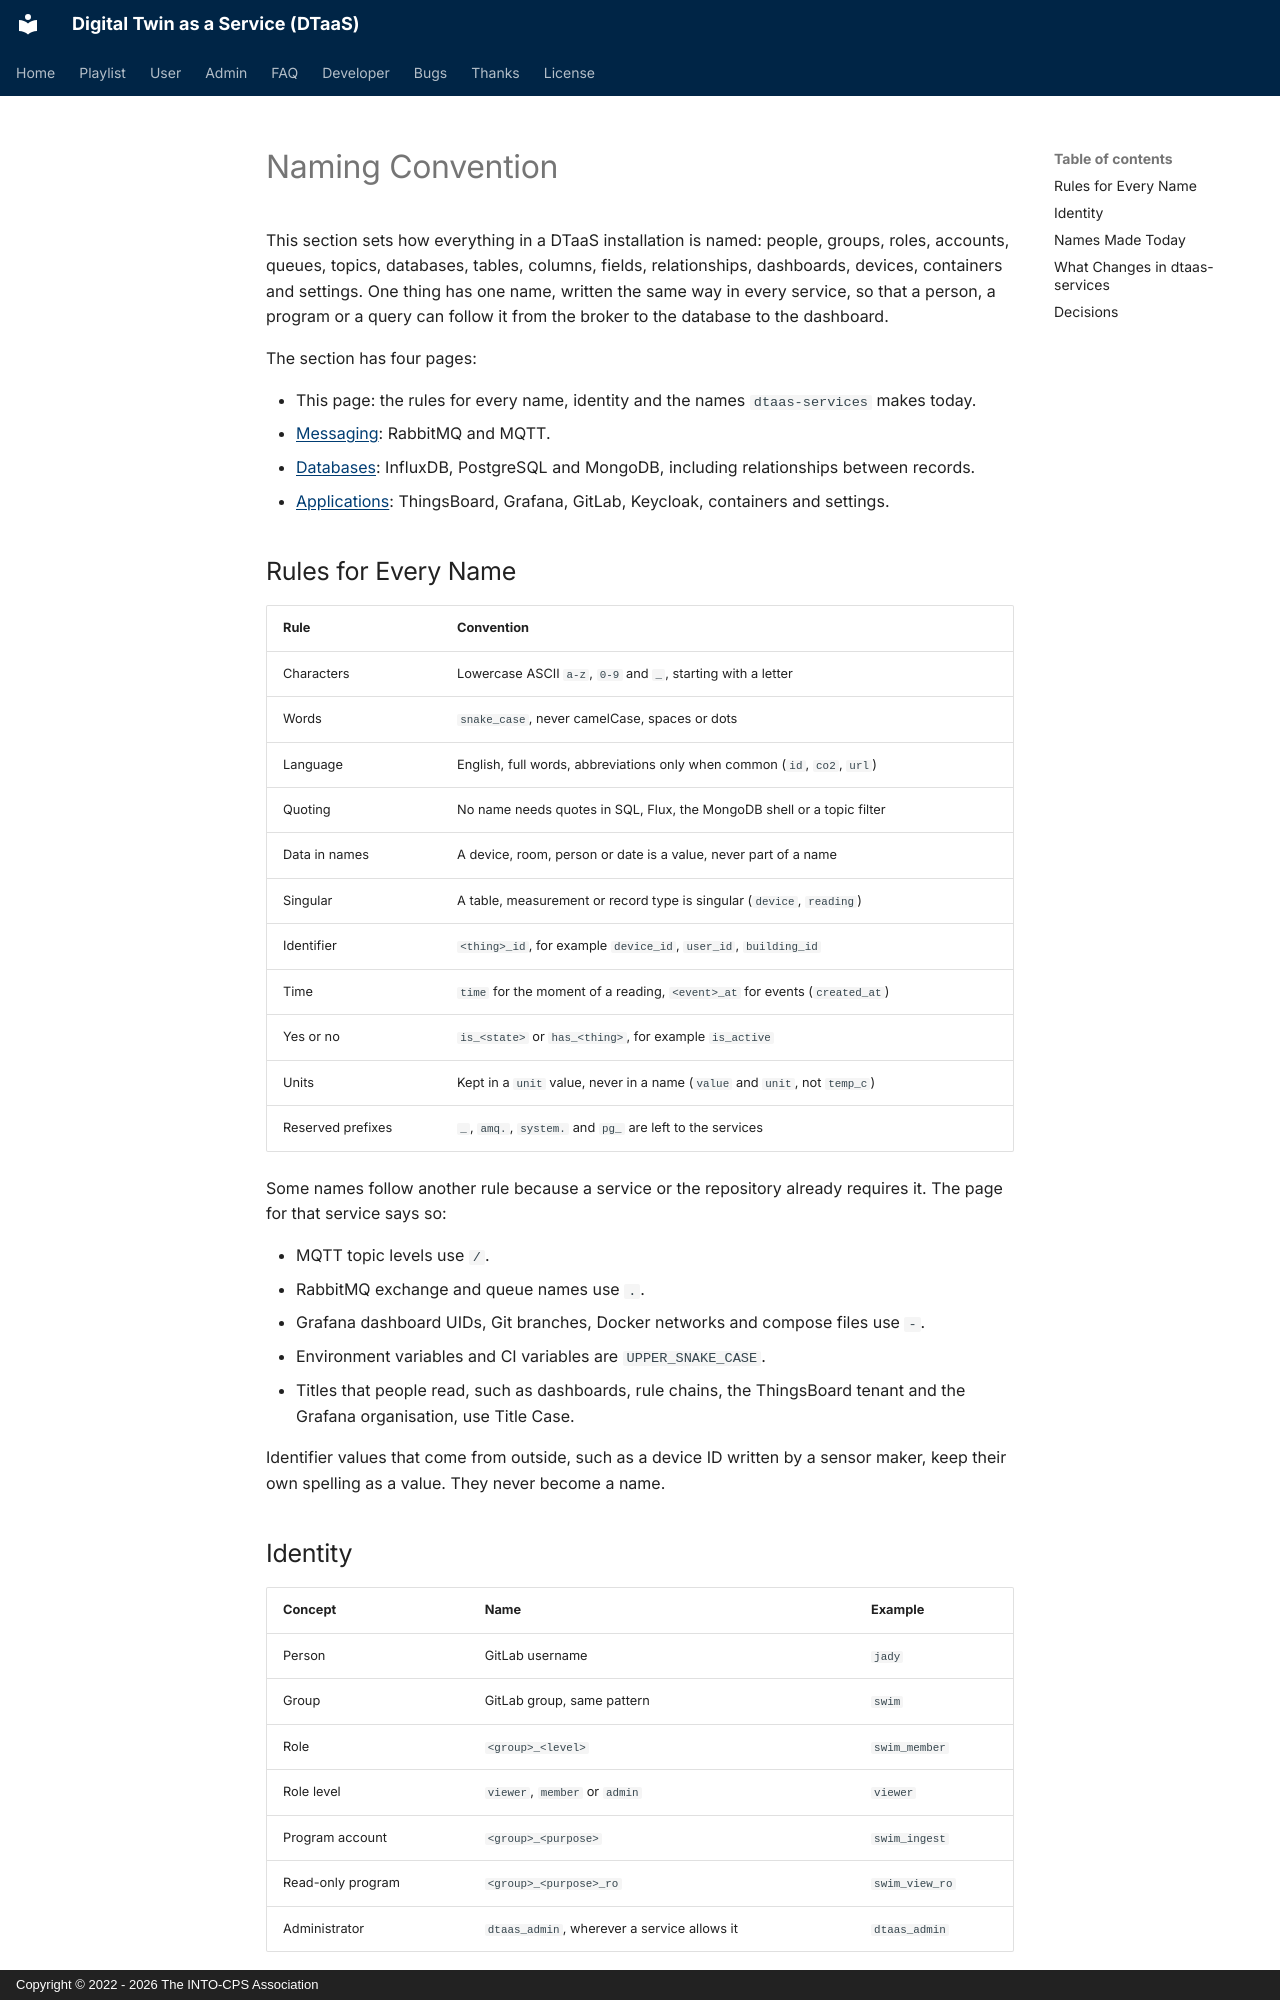

repository: INTO-CPS-Association/DTaaS · page: developer/plans/naming/index.html · generator: mkdocs · copyright: Copyright © 2022 - 2026 The INTO-CPS Association

# Naming Convention

This section sets how everything in a DTaaS installation is named: people,
groups, roles, accounts, queues, topics, databases, tables, columns,
fields, relationships, dashboards, devices, containers and settings. One
thing has one name, written the same way in every service, so that a
person, a program or a query can follow it from the broker to the database
to the dashboard.

The section has four pages:

- This page: the rules for every name, identity and the names
  `dtaas-services` makes today.
- [Messaging](messaging.md): RabbitMQ and MQTT.
- [Databases](databases.md): InfluxDB, PostgreSQL and MongoDB, including
  relationships between records.
- [Applications](applications.md): ThingsBoard, Grafana, GitLab,
  Keycloak, containers and settings.

## Rules for Every Name

| Rule              | Convention                                                                 |
| :---------------- | :------------------------------------------------------------------------- |
| Characters        | Lowercase ASCII `a-z`, `0-9` and `_`, starting with a letter               |
| Words             | `snake_case`, never camelCase, spaces or dots                              |
| Language          | English, full words, abbreviations only when common (`id`, `co2`, `url`)   |
| Quoting           | No name needs quotes in SQL, Flux, the MongoDB shell or a topic filter     |
| Data in names     | A device, room, person or date is a value, never part of a name            |
| Singular          | A table, measurement or record type is singular (`device`, `reading`)      |
| Identifier        | `<thing>_id`, for example `device_id`, `user_id`, `building_id`            |
| Time              | `time` for the moment of a reading, `<event>_at` for events (`created_at`) |
| Yes or no         | `is_<state>` or `has_<thing>`, for example `is_active`                     |
| Units             | Kept in a `unit` value, never in a name (`value` and `unit`, not `temp_c`) |
| Reserved prefixes | `_`, `amq.`, `system.` and `pg_` are left to the services                  |

Some names follow another rule because a service or the repository
already requires it. The page for that service says so:

- MQTT topic levels use `/`.
- RabbitMQ exchange and queue names use `.`.
- Grafana dashboard UIDs, Git branches, Docker networks and compose files
  use `-`.
- Environment variables and CI variables are `UPPER_SNAKE_CASE`.
- Titles that people read, such as dashboards, rule chains, the
  ThingsBoard tenant and the Grafana organisation, use Title Case.

Identifier values that come from outside, such as a device ID written by
a sensor maker, keep their own spelling as a value. They never become a
name.
